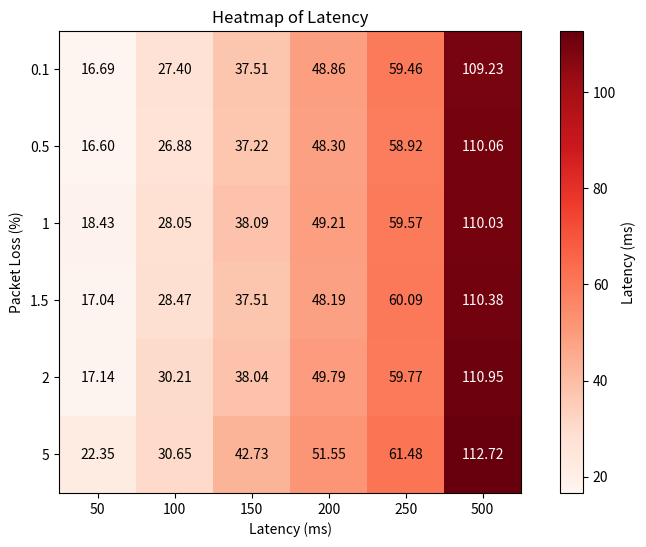

The matplotlib source for this figure:
import numpy as np
import matplotlib.pyplot as plt


data = np.array([[16.69288282, 27.39522314, 37.50861901, 48.86101273, 59.45915859, 109.22583022],
                 [16.59893977, 26.88038236, 37.21570254, 48.29719578, 58.92105059, 110.06191348],
                 [18.4272309, 28.05108506, 38.09395822, 49.21066562, 59.56897811, 110.02710474],
                 [17.03649836, 28.47229332, 37.51096635, 48.19042603, 60.08507816, 110.37837417],
                 [17.1356512, 30.21410083, 38.03739105, 49.79109815, 59.77025423, 110.94792633],
                 [22.35135763, 30.65020712, 42.73338917, 51.55404443, 61.47862378, 112.72451651]])

# Define packet loss percentages and latency means
packet_loss = [0.1, 0.5, 1, 1.5, 2, 5]
latency_means = [50, 100, 150, 200, 250, 500]

# Plot heatmap for the given data with the 'inferno' colormap
plt.figure(figsize=(10, 6))
heatmap = plt.imshow(data, cmap='Reds', interpolation='nearest')  # Using 'inferno' colormap for dark colors
plt.colorbar(label='Latency (ms)')
plt.title('Heatmap of Latency')
plt.xticks(np.arange(len(latency_means)), latency_means)
plt.yticks(np.arange(len(packet_loss)), packet_loss)
plt.xlabel('Latency (ms)')
plt.ylabel('Packet Loss (%)')

# Annotate the heatmap with the values of the matrix
for i in range(len(packet_loss)):
    for j in range(len(latency_means)):
        if j==5:
            plt.text(j, i, '{:.2f}'.format(data[i, j]),
                 ha='center', va='center', color='white')
        else :
            plt.text(j, i, '{:.2f}'.format(data[i, j]),
                 ha='center', va='center', color='black')

plt.show()